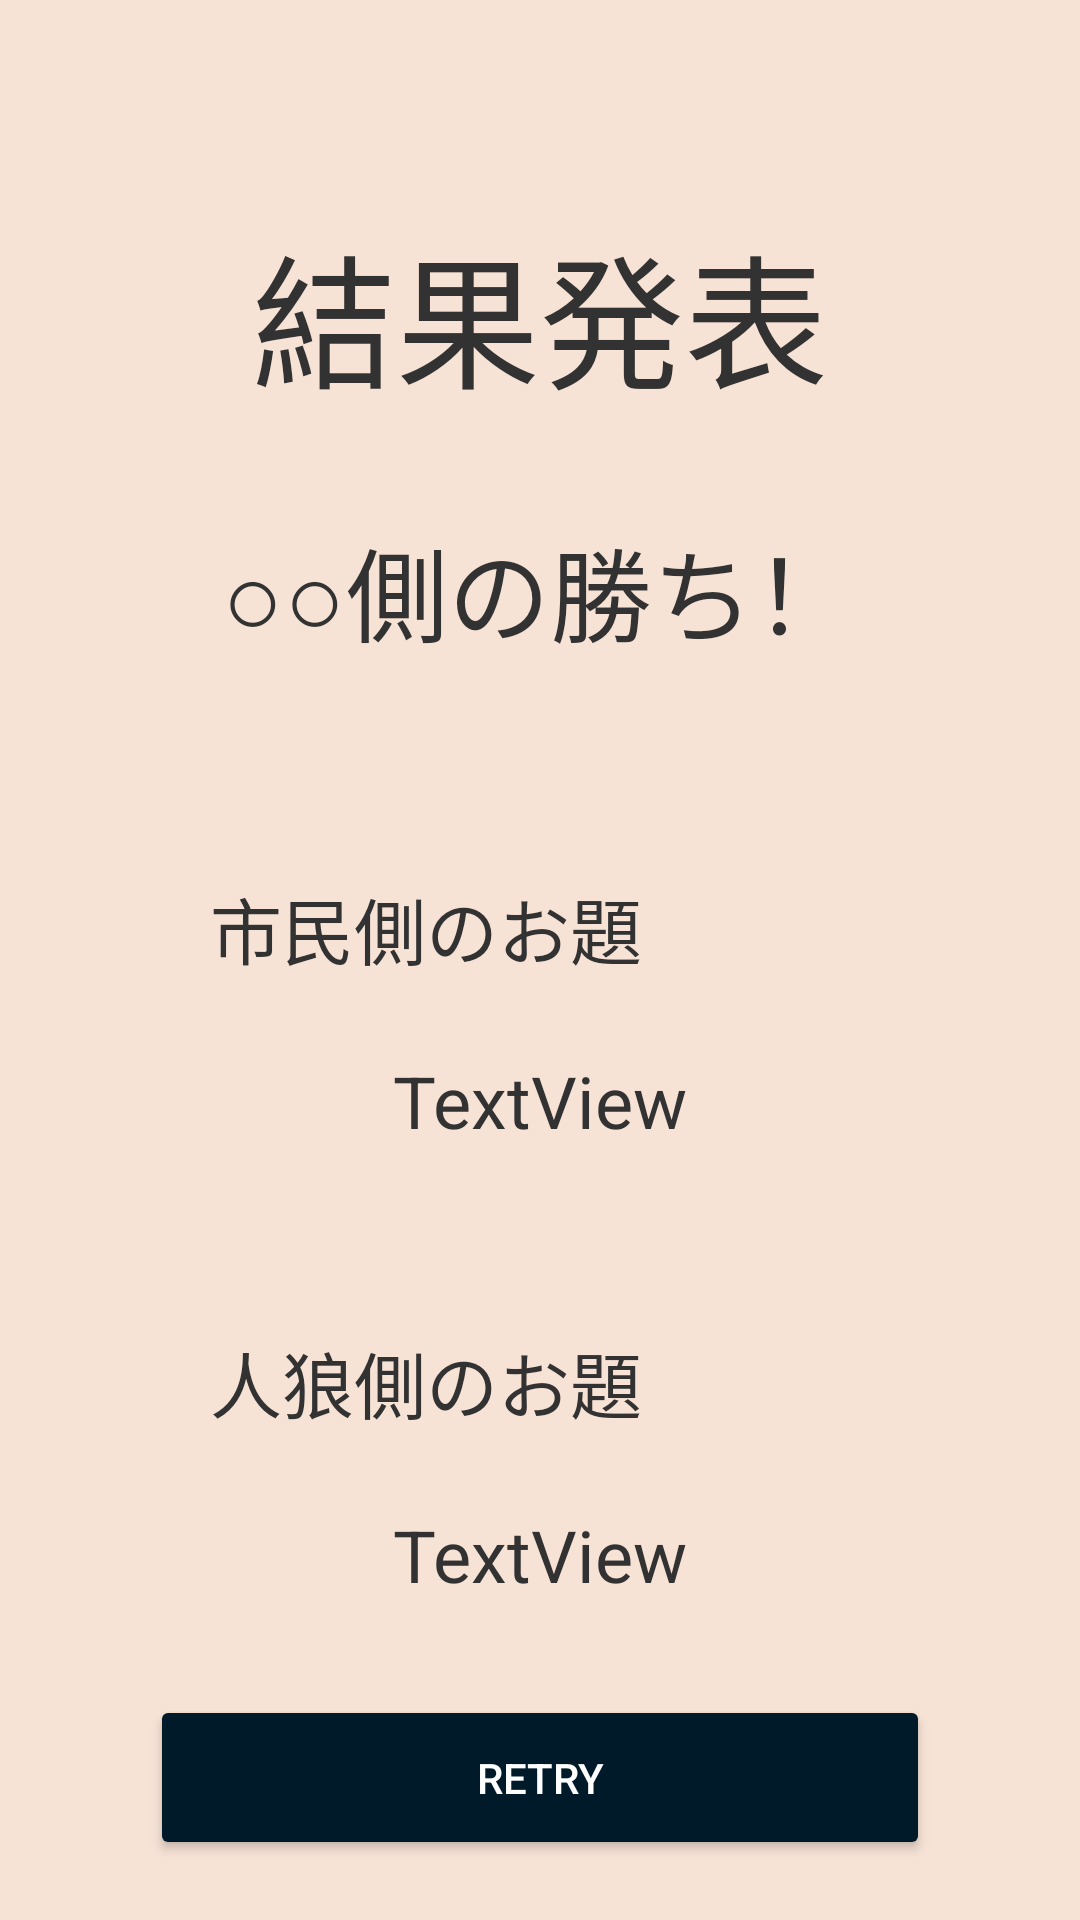

Layout XML and referenced resources for this Android screen:
<!-- AndroidManifest.xml: application theme Theme.WordWolf -->
<!-- res/layout/activity_result.xml -->
<?xml version="1.0" encoding="utf-8"?>
<androidx.constraintlayout.widget.ConstraintLayout xmlns:android="http://schemas.android.com/apk/res/android"
    xmlns:app="http://schemas.android.com/apk/res-auto"
    xmlns:tools="http://schemas.android.com/tools"
    android:layout_width="match_parent"
    android:layout_height="match_parent"
    android:background="#f7e3d6"
    tools:context=".resultActivity">

    <TextView
        android:id="@+id/tvWinTeam"
        android:layout_width="wrap_content"
        android:layout_height="wrap_content"
        android:layout_marginTop="32dp"
        android:text="○○側の勝ち！"
        android:textColor="@android:color/secondary_text_light"
        android:textSize="34sp"
        app:layout_constraintEnd_toEndOf="parent"
        app:layout_constraintHorizontal_bias="0.497"
        app:layout_constraintStart_toStartOf="parent"
        app:layout_constraintTop_toBottomOf="@+id/textView3" />

    <Button
        android:id="@+id/btRetry"
        android:layout_width="260dp"
        android:layout_height="55dp"
        android:layout_marginBottom="20dp"
        android:text="Retry"
        android:textColor="@color/white"
        app:backgroundTint="#011a2a"
        app:layout_constraintBottom_toBottomOf="parent"
        app:layout_constraintEnd_toEndOf="parent"
        app:layout_constraintStart_toStartOf="parent" />

    <TextView
        android:id="@+id/textView3"
        android:layout_width="wrap_content"
        android:layout_height="wrap_content"
        android:layout_marginTop="70dp"
        android:text="結果発表"
        android:textColor="@android:color/secondary_text_light"

        android:textSize="48sp"
        app:layout_constraintEnd_toEndOf="parent"
        app:layout_constraintStart_toStartOf="parent"
        app:layout_constraintTop_toTopOf="parent" />

    <TextView
        android:id="@+id/textView4"
        android:layout_width="wrap_content"
        android:layout_height="wrap_content"
        android:layout_marginStart="70dp"
        android:layout_marginTop="70dp"
        android:text="市民側のお題"
        android:textColor="@android:color/secondary_text_light"

        android:textSize="24sp"
        app:layout_constraintStart_toStartOf="parent"
        app:layout_constraintTop_toBottomOf="@+id/tvWinTeam" />

    <TextView
        android:id="@+id/textView5"
        android:layout_width="wrap_content"
        android:layout_height="wrap_content"
        android:layout_marginStart="70dp"
        android:layout_marginTop="60dp"
        android:text="人狼側のお題"
        android:textColor="@android:color/secondary_text_light"

        android:textSize="24sp"
        app:layout_constraintStart_toStartOf="parent"
        app:layout_constraintTop_toBottomOf="@+id/tvStheme" />

    <TextView
        android:id="@+id/tvWtheme"
        android:layout_width="wrap_content"
        android:layout_height="wrap_content"
        android:layout_marginTop="24dp"
        android:text="TextView"
        android:textColor="@android:color/secondary_text_light"

        android:textSize="24sp"
        app:layout_constraintEnd_toEndOf="parent"
        app:layout_constraintStart_toStartOf="parent"
        app:layout_constraintTop_toBottomOf="@+id/textView5" />

    <TextView
        android:id="@+id/tvStheme"
        android:layout_width="wrap_content"
        android:layout_height="wrap_content"
        android:layout_marginTop="24dp"
        android:textColor="@android:color/secondary_text_light"

        android:text="TextView"
        android:textSize="24sp"
        app:layout_constraintEnd_toEndOf="parent"
        app:layout_constraintStart_toStartOf="parent"
        app:layout_constraintTop_toBottomOf="@+id/textView4" />

</androidx.constraintlayout.widget.ConstraintLayout>
<!-- resources referenced by this layout -->
<resources>
  <style name="Theme.WordWolf" parent="Theme.MaterialComponents.DayNight.DarkActionBar">
          
          <item name="colorPrimary">@color/purple_500</item>
          <item name="colorPrimaryVariant">@color/purple_700</item>
          <item name="colorOnPrimary">@color/white</item>
          
          <item name="colorSecondary">@color/teal_200</item>
          <item name="colorSecondaryVariant">@color/teal_700</item>
          <item name="colorOnSecondary">@color/black</item>
          
          <item name="android:statusBarColor" tools:targetApi="l">?attr/colorPrimaryVariant</item>
          
          <item name="windowNoTitle">true</item>
          <item name="windowActionBar">false</item>
          <item name="android:windowFullscreen">true</item>
          <item name="android:windowContentOverlay">@null</item>
      </style>
  <!-- not gathered from this repository: default colours our renderer supplied (Android Studio template values) -->
  <color name="purple_500">#FF6200EE</color>
  <color name="purple_700">#FF3700B3</color>
  <color name="teal_200">#FF03DAC5</color>
  <color name="teal_700">#FF018786</color>
  <color name="black">#FF000000</color>
  <color name="white">#FFFFFFFF</color>
</resources>
